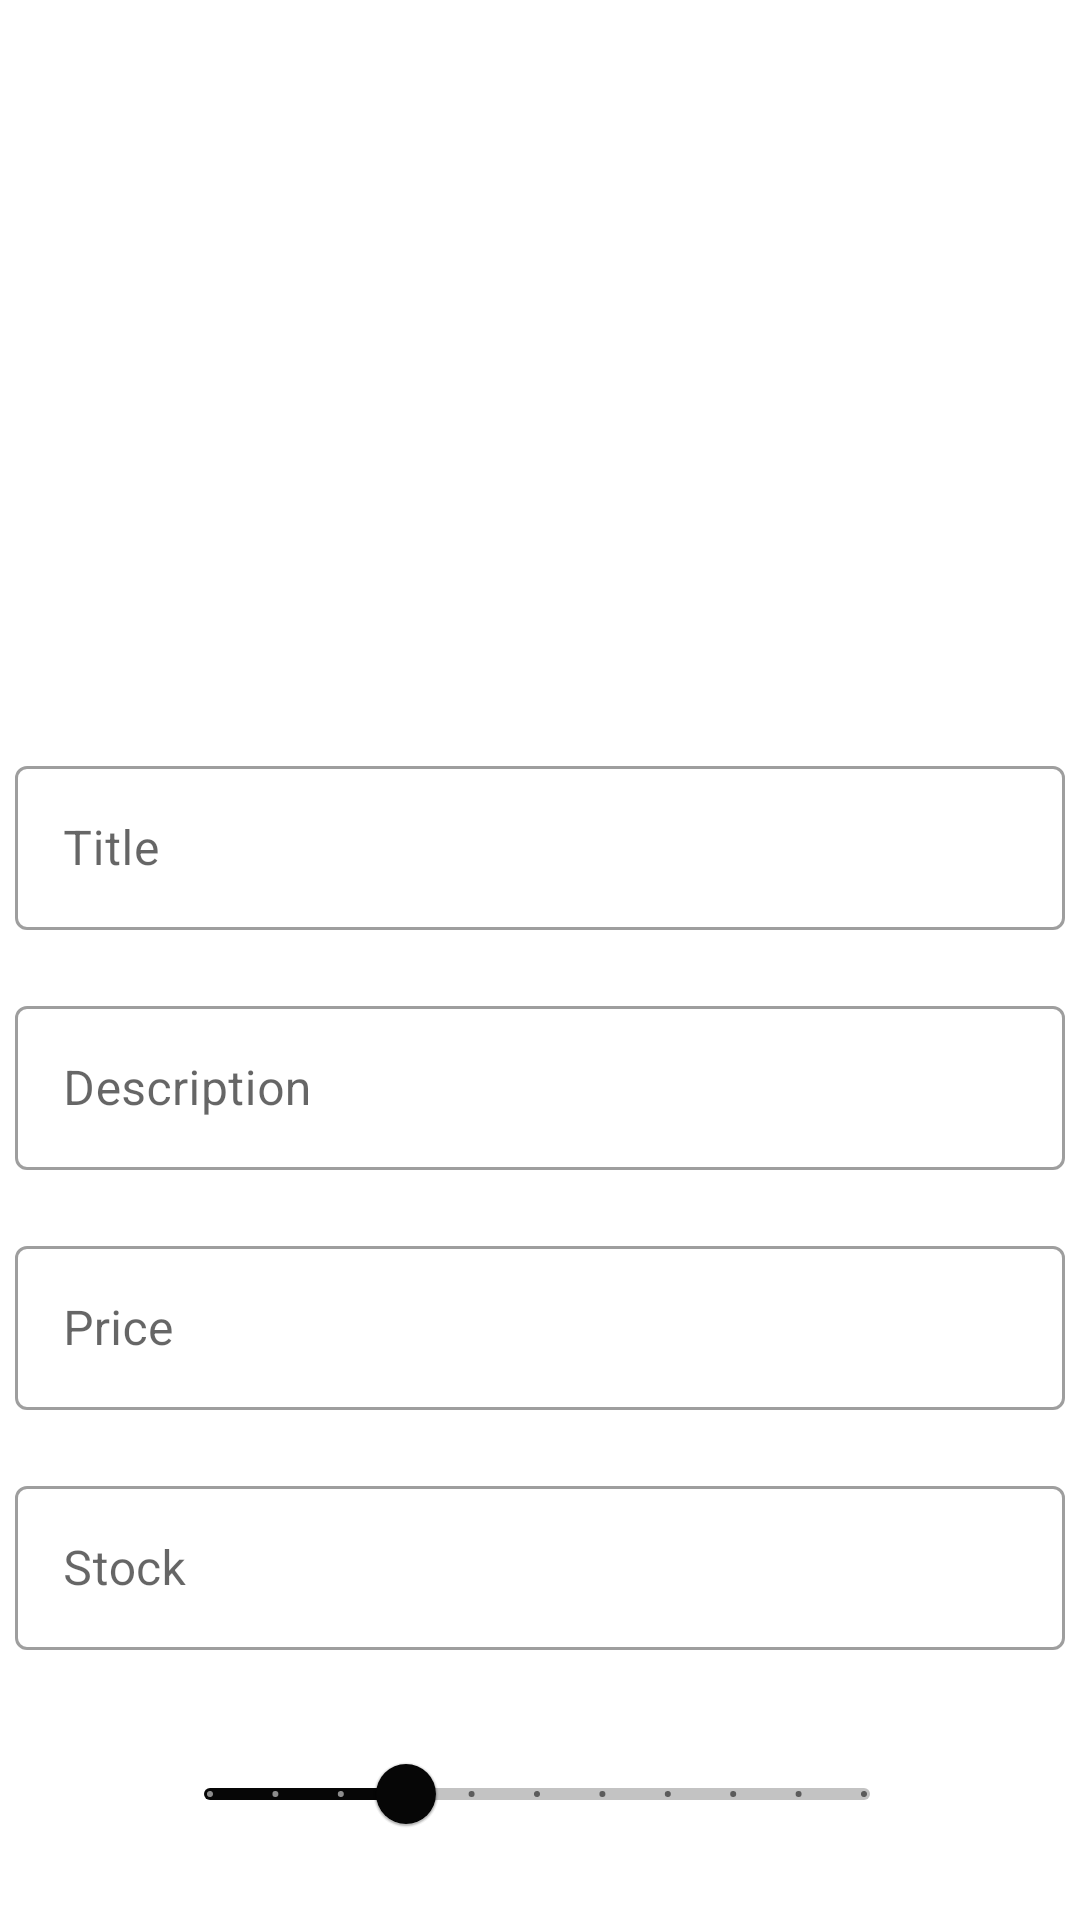

This screen was rendered from an Android layout file. Write that file and the resources it references.
<!-- AndroidManifest.xml: application theme Theme.ECommerce -->
<!-- res/layout/activity_add_product.xml -->
<?xml version="1.0" encoding="utf-8"?>
<androidx.constraintlayout.widget.ConstraintLayout xmlns:android="http://schemas.android.com/apk/res/android"
    xmlns:app="http://schemas.android.com/apk/res-auto"
    xmlns:tools="http://schemas.android.com/tools"
    android:layout_width="match_parent"
    android:layout_height="match_parent"
    tools:context=".activities.AddProductActivity">



        <ImageView
            android:id="@+id/takePhoto"
            android:layout_width="match_parent"
            android:layout_height="220dp"
            android:scaleType="centerCrop"
            android:src="@drawable/ic_launcher_background"
            app:layout_constraintEnd_toEndOf="parent"
            app:layout_constraintStart_toStartOf="parent"
            app:layout_constraintTop_toTopOf="parent" />


    <ImageView
        android:id="@+id/takePhotoIcon"
        android:layout_width="50dp"
        android:layout_height="50dp"

        android:layout_marginEnd="28dp"
        android:layout_marginBottom="20dp"
        android:backgroundTint="@color/white"

        android:clickable="true"
        android:src="@drawable/ic_round_camera_alt_24"
        app:layout_constraintBottom_toBottomOf="@+id/takePhoto"
        app:layout_constraintEnd_toEndOf="parent" />

    <com.google.android.material.textfield.TextInputLayout
        android:id="@+id/textInputLayout"
        android:layout_width="350dp"
        android:layout_height="60dp"
        android:layout_marginTop="30dp"
        style="@style/Widget.MaterialComponents.TextInputLayout.OutlinedBox"
        app:layout_constraintEnd_toEndOf="parent"
        app:layout_constraintStart_toStartOf="parent"
        app:layout_constraintTop_toBottomOf="@+id/takePhoto">

        <com.google.android.material.textfield.TextInputEditText
            android:id="@+id/productTitle"
            android:layout_width="match_parent"
            android:layout_height="match_parent"
            android:hint="Title" />
    </com.google.android.material.textfield.TextInputLayout>

    <com.google.android.material.textfield.TextInputLayout
        android:id="@+id/layoutDescription"
        android:layout_width="350dp"
        android:layout_height="60dp"
        style="@style/Widget.MaterialComponents.TextInputLayout.OutlinedBox"
        app:layout_constraintEnd_toEndOf="parent"
        app:layout_constraintStart_toStartOf="parent"
        android:layout_marginTop="20dp"
        app:layout_constraintTop_toBottomOf="@+id/textInputLayout">

        <com.google.android.material.textfield.TextInputEditText
            android:id="@+id/productDescription"
            android:layout_width="match_parent"
            android:layout_height="match_parent"
            android:hint="Description" />
    </com.google.android.material.textfield.TextInputLayout>

    <com.google.android.material.textfield.TextInputLayout
        android:id="@+id/priceLayout"
        android:layout_width="350dp"
        android:layout_height="60dp"
        style="@style/Widget.MaterialComponents.TextInputLayout.OutlinedBox"
        app:layout_constraintEnd_toEndOf="parent"
        app:layout_constraintStart_toStartOf="parent"
        android:layout_marginTop="20dp"
        app:layout_constraintTop_toBottomOf="@+id/layoutDescription">

        <com.google.android.material.textfield.TextInputEditText
            android:id="@+id/productPrice"
            android:layout_width="match_parent"
            android:layout_height="match_parent"
            android:hint="Price"
            android:inputType="number"
            />
    </com.google.android.material.textfield.TextInputLayout>

    <com.google.android.material.textfield.TextInputLayout
        android:id="@+id/textInputLayout2"
        style="@style/Widget.MaterialComponents.TextInputLayout.OutlinedBox"
        android:layout_width="350dp"
        android:layout_height="60dp"
        android:layout_marginTop="20dp"

        app:layout_constraintEnd_toEndOf="parent"
        app:layout_constraintStart_toStartOf="parent"
        app:layout_constraintTop_toBottomOf="@+id/priceLayout"
        tools:ignore="MissingConstraints">

        <com.google.android.material.textfield.TextInputEditText
            android:id="@+id/productStock"
            android:layout_width="match_parent"
            android:layout_height="match_parent"
            android:hint="Stock"
            android:inputType="number"
            app:layout_constraintTop_toBottomOf="@+id/productPrice"

            />
    </com.google.android.material.textfield.TextInputLayout>


    <com.google.android.material.slider.Slider
        android:id="@+id/slider"
        android:layout_width="250dp"
        android:layout_height="50dp"
        android:layout_marginTop="24dp"
        android:value="30.0"
        android:valueFrom="0.0"
        android:valueTo="100.0"
        android:stepSize="10.0"
        app:layout_constraintEnd_toEndOf="@+id/textInputLayout2"
        app:layout_constraintHorizontal_bias="0.49"
        app:layout_constraintStart_toStartOf="@+id/textInputLayout2"
        app:layout_constraintTop_toBottomOf="@+id/textInputLayout2" />

    <com.google.android.material.button.MaterialButton
        android:id="@+id/productAddButton"
        android:layout_width="240dp"
        android:layout_height="54dp"
        android:layout_marginTop="16dp"
        app:cornerRadius="15dp"
        android:text="Add"
        android:textSize="18sp"
        app:layout_constraintEnd_toEndOf="@+id/slider"
        app:layout_constraintStart_toStartOf="@+id/slider"
        app:layout_constraintTop_toBottomOf="@+id/slider"

        tools:ignore="MissingClass" />


</androidx.constraintlayout.widget.ConstraintLayout>
<!-- resources referenced by this layout -->
<resources>
  <color name="white">#FFFFFFFF</color>
  <style name="Theme.ECommerce" parent="Theme.MaterialComponents.DayNight.NoActionBar">
          
          <item name="colorPrimary">@color/primaryColor</item>
          <item name="colorPrimaryVariant">@color/secondColor</item>
          <item name="colorOnPrimary">@color/white</item>
          
          
          <item name="android:statusBarColor" tools:targetApi="l">?attr/colorPrimaryVariant</item>
          
      </style>
  <color name="primaryColor">#060606</color>
  <color name="secondColor">#EE2CEE</color>
</resources>
